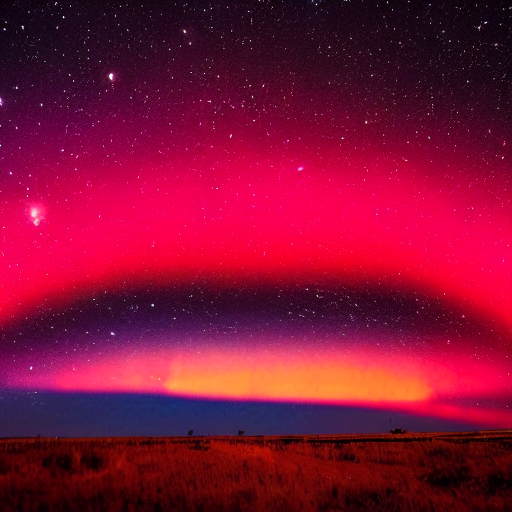
Generation parameters embedded in this image by AUTOMATIC1111 Stable Diffusion web UI or a fork of it (Forge, ...) (PNG 'parameters' text chunk):
night sky with huge red aurora, psychedelic style
Steps: 20, Sampler: DPM++ 2M Karras, CFG scale: 7, Seed: 1965897039, Face restoration: CodeFormer, Size: 512x512, Model hash: 6ce0161689, Model: v1-5-pruned-emaonly, Version: v1.6.0-2-g4afaaf8a